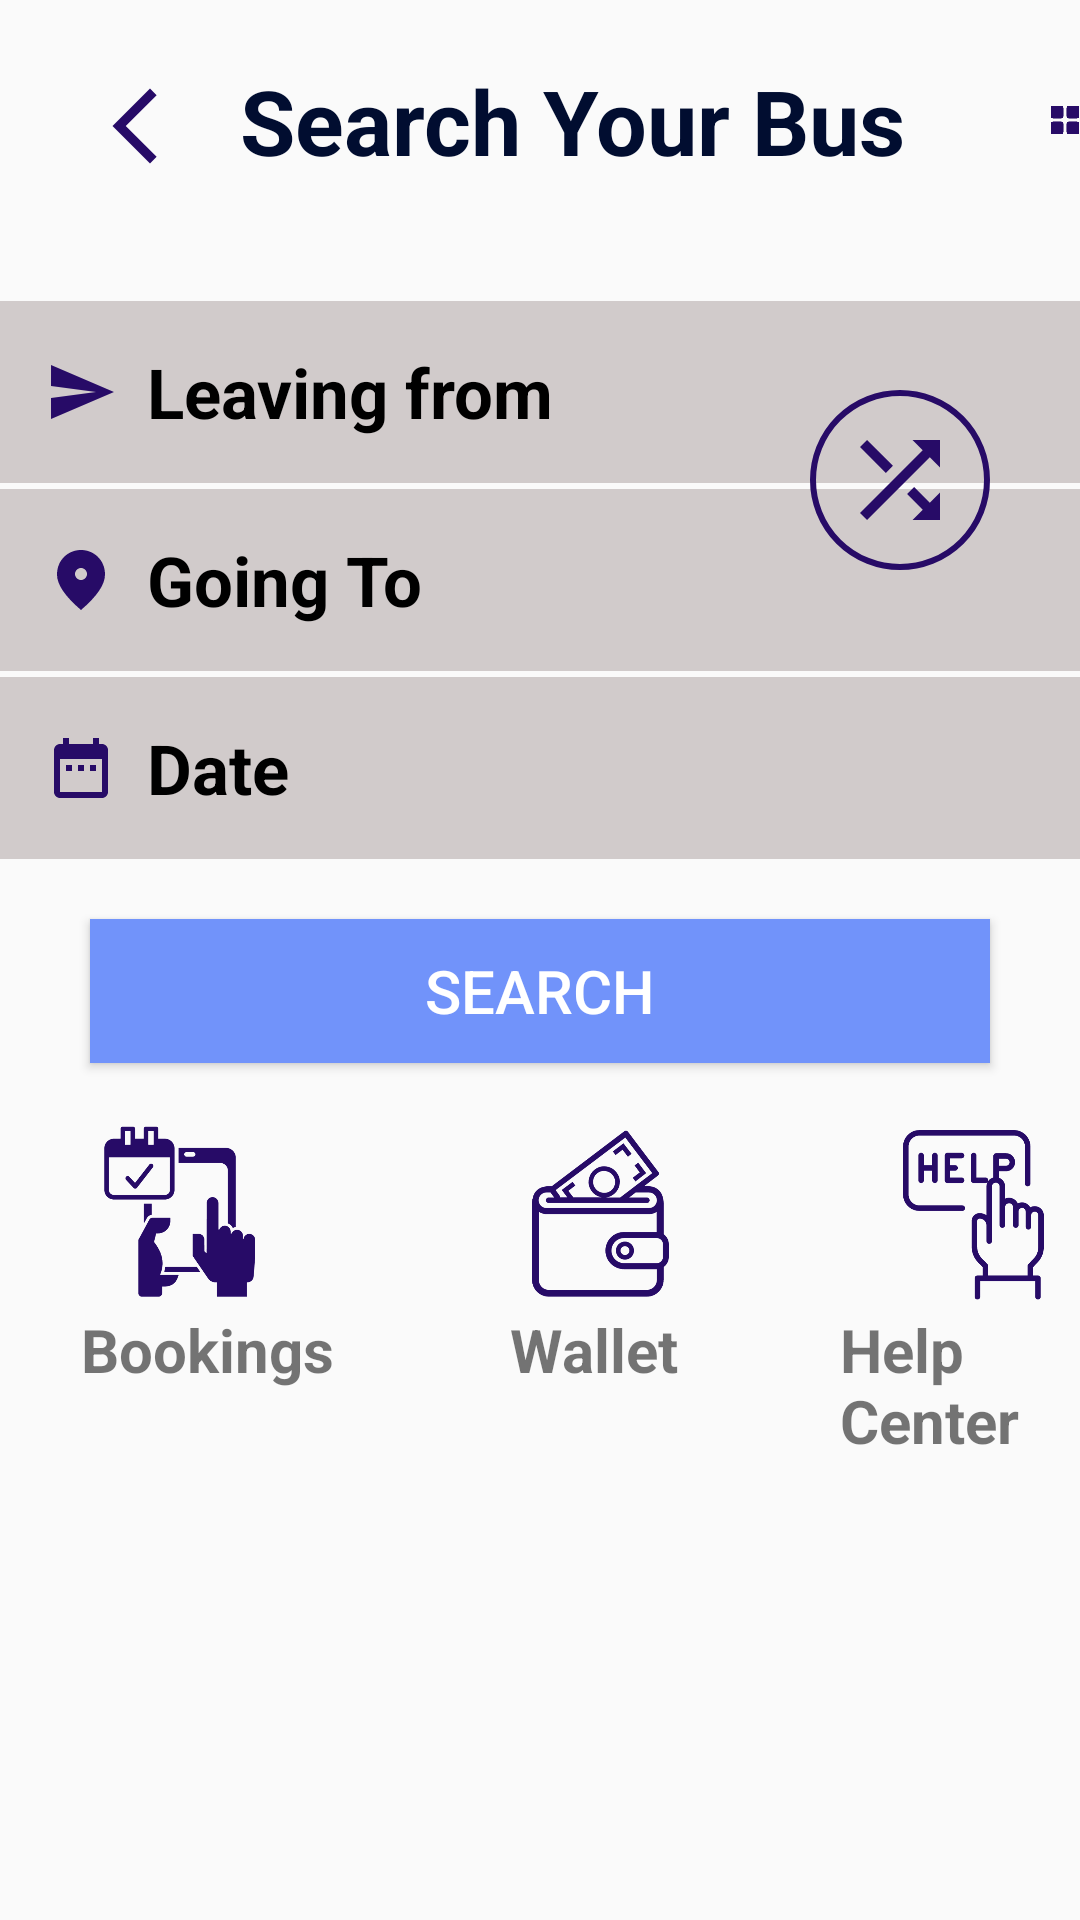

Android layout source for this screen:
<!-- AndroidManifest.xml: application theme Theme.Sihproject -->
<!-- res/layout/activity_searchyourbus.xml -->
<?xml version="1.0" encoding="utf-8"?>
    <RelativeLayout xmlns:android="http://schemas.android.com/apk/res/android"
        xmlns:app="http://schemas.android.com/apk/res-auto"
        xmlns:tools="http://schemas.android.com/tools"
        android:layout_width="match_parent"
        android:layout_height="match_parent"
        android:orientation="vertical"
        tools:context=".searchyourbus">

        <ImageView
            android:id="@+id/menu"
            android:layout_width="30dp"
            android:layout_height="30dp"
            android:layout_marginTop="25dp"
            android:layout_marginLeft="350dp"
            android:src="@drawable/menu"
            tools:ignore="ContentDescription,RtlHardcoded" />

        <ImageView
            android:id="@+id/back"
            android:layout_width="40dp"
            android:layout_height="30dp"
            android:layout_marginTop="27dp"
            android:layout_marginLeft="25dp"
            android:src="@drawable/baseline_arrow_back_ios_new_24"
            tools:ignore="ContentDescription,RtlHardcoded" />

        <TextView
            android:layout_width="match_parent"
            android:layout_height="wrap_content"
            android:text="Search Your Bus"
            android:id="@+id/title"
            android:textSize="30sp"
            android:textStyle="bold"
            android:textColor="#010D30"
            android:layout_marginTop="20dp"
            android:layout_marginLeft="80dp"
            tools:ignore="HardcodedText,RtlHardcoded" />

    <EditText
        android:id="@+id/from"
        android:layout_width="match_parent"
        android:layout_height="wrap_content"
        android:layout_below="@id/title"
        android:layout_marginTop="40dp"
        android:background="@drawable/box"
        android:backgroundTint="#D1CBCB"
        android:drawableLeft="@drawable/baseline_send_24"
        android:drawablePadding="10dp"
        android:hint="Leaving from"
        android:padding="15dp"
        android:textColorHint="@color/black"
        android:textSize="23dp"
        android:textStyle="bold"
        tools:ignore="Autofill,HardcodedText,RtlHardcoded,SpUsage,TextFields,TextSizeCheck,TextSizeCheck,VisualLintTextFieldSize" />

    <EditText
        android:id="@+id/to"
        android:layout_width="match_parent"
        android:layout_height="wrap_content"
        android:layout_below="@id/from"
        android:layout_marginTop="2dp"
        android:background="@drawable/box"
        android:backgroundTint="#D1CBCB"
        android:drawableLeft="@drawable/baseline_fmd_good_24"
        android:drawablePadding="10dp"
        android:hint="Going To"
        android:padding="15dp"
        android:textColorHint="@color/black"
        android:textSize="23dp"
        android:textStyle="bold"
        tools:ignore="Autofill,HardcodedText,RtlHardcoded,SpUsage,TextFields,TextSizeCheck,VisualLintTextFieldSize" />

        <ImageView
            android:layout_width="60dp"
            android:layout_height="60dp"
            android:src="@drawable/baseline_shuffle_24"
            android:layout_marginTop="130dp"
            android:layout_marginLeft="270dp"
            android:background="@drawable/border"
            android:padding="10dp"
            tools:ignore="ContentDescription,RtlHardcoded" />

    <EditText
        android:id="@+id/datetime"
        android:layout_width="match_parent"
        android:layout_height="wrap_content"
        android:layout_below="@id/to"
        android:layout_marginTop="2dp"
        android:background="@drawable/box"
        android:backgroundTint="#D1CBCB"
        android:drawableLeft="@drawable/baseline_date_range_24"
        android:drawablePadding="10dp"
        android:hint="Date"
        android:inputType="date"
        android:padding="15dp"
        android:textColorHint="@color/black"
        android:textSize="23dp"
        android:textStyle="bold"
        tools:ignore="Autofill,HardcodedText,RtlHardcoded,SpUsage,TextSizeCheck,VisualLintTextFieldSize" />

        <Button
            android:id="@+id/searchbutton"
            android:layout_width="match_parent"
            android:layout_height="wrap_content"
            android:layout_below="@id/datetime"
            android:layout_marginLeft="30dp"
            android:layout_marginTop="20dp"
            android:layout_marginRight="30dp"
            android:background="#7193FA"
            android:text="Search"
            android:textColor="@color/white"
            android:textSize="20sp"
            app:cornerRadius="10dp"
            tools:ignore="HardcodedText,TextContrastCheck,VisualLintButtonSize" />

        <ImageView
            android:id="@+id/book"
            android:layout_width="60dp"
            android:layout_height="60dp"
            android:src="@drawable/book"
            android:layout_below="@id/searchbutton"
            android:layout_marginLeft="30dp"
            android:layout_marginTop="20dp"
            tools:ignore="ContentDescription,RtlHardcoded" />

        <TextView
            android:id="@+id/booktext"
            android:layout_width="match_parent"
            android:layout_height="wrap_content"
            android:text="Bookings"
            android:layout_below="@id/book"
            android:textSize="20sp"
            android:layout_marginTop="2dp"
            android:layout_marginLeft="27dp"
            android:textStyle="bold"
            tools:ignore="HardcodedText,RtlHardcoded,VisualLintOverlap" />

        <ImageView
            android:id="@+id/cash"
            android:layout_width="60dp"
            android:layout_height="60dp"
            android:src="@drawable/wallet"
            android:layout_below="@id/searchbutton"
            android:layout_marginLeft="170dp"
            android:layout_marginTop="20dp"
            tools:ignore="ContentDescription,RtlHardcoded" />

        <TextView
            android:id="@+id/cashtext"
            android:layout_width="match_parent"
            android:layout_height="wrap_content"
            android:text="Wallet"
            android:layout_below="@id/book"
            android:textSize="20sp"
            android:layout_marginTop="2dp"
            android:layout_marginLeft="170dp"
            android:textStyle="bold"
            tools:ignore="HardcodedText,RtlHardcoded,VisualLintOverlap" />

        <ImageView
            android:id="@+id/help"
            android:layout_width="70dp"
            android:layout_height="60dp"
            android:src="@drawable/help"
            android:layout_below="@id/searchbutton"
            android:layout_marginLeft="290dp"
            android:layout_marginTop="20dp"
            tools:ignore="ContentDescription,RtlHardcoded" />

        <TextView
            android:id="@+id/helptext"
            android:layout_width="match_parent"
            android:layout_height="wrap_content"
            android:text="Help Center"
            android:layout_below="@id/help"
            android:textSize="20sp"
            android:layout_marginTop="2dp"
            android:layout_marginLeft="280dp"
            android:textStyle="bold"
            tools:ignore="HardcodedText,RtlHardcoded" />



    </RelativeLayout>
<!-- resources referenced by this layout -->
<resources>
  <color name="black">#FF000000</color>
  <color name="white">#FFFFFFFF</color>
  <!-- drawable baseline_arrow_back_ios_new_24 (drawable) -->
  <vector android:height="30dp" android:tint="#270B67"
      android:viewportHeight="24" android:viewportWidth="24"
      android:width="30dp" xmlns:android="http://schemas.android.com/apk/res/android">
      <path android:fillColor="@android:color/white" android:pathData="M17.77,3.77l-1.77,-1.77l-10,10l10,10l1.77,-1.77l-8.23,-8.23z"/>
  </vector>
  <!-- drawable baseline_date_range_24 (drawable) -->
  <vector android:height="24dp" android:tint="#270B67"
      android:viewportHeight="24" android:viewportWidth="24"
      android:width="24dp" xmlns:android="http://schemas.android.com/apk/res/android">
      <path android:fillColor="@android:color/white" android:pathData="M9,11L7,11v2h2v-2zM13,11h-2v2h2v-2zM17,11h-2v2h2v-2zM19,4h-1L18,2h-2v2L8,4L8,2L6,2v2L5,4c-1.11,0 -1.99,0.9 -1.99,2L3,20c0,1.1 0.89,2 2,2h14c1.1,0 2,-0.9 2,-2L21,6c0,-1.1 -0.9,-2 -2,-2zM19,20L5,20L5,9h14v11z"/>
  </vector>
  <!-- drawable baseline_fmd_good_24 (drawable) -->
  <vector android:height="24dp" android:tint="#270B67"
      android:viewportHeight="24" android:viewportWidth="24"
      android:width="24dp" xmlns:android="http://schemas.android.com/apk/res/android">
      <path android:fillColor="@android:color/white" android:pathData="M12,2c-4.2,0 -8,3.22 -8,8.2c0,3.32 2.67,7.25 8,11.8c5.33,-4.55 8,-8.48 8,-11.8C20,5.22 16.2,2 12,2zM12,12c-1.1,0 -2,-0.9 -2,-2c0,-1.1 0.9,-2 2,-2c1.1,0 2,0.9 2,2C14,11.1 13.1,12 12,12z"/>
  </vector>
  <!-- drawable baseline_send_24 (drawable) -->
  <vector android:autoMirrored="true" android:height="24dp"
      android:tint="#270B67" android:viewportHeight="24"
      android:viewportWidth="24" android:width="24dp" xmlns:android="http://schemas.android.com/apk/res/android">
      <path android:fillColor="@android:color/white" android:pathData="M2.01,21L23,12 2.01,3 2,10l15,2 -15,2z"/>
  </vector>
  <!-- drawable baseline_shuffle_24 (drawable) -->
  <vector android:height="24dp" android:tint="#270B67"
      android:viewportHeight="24" android:viewportWidth="24"
      android:width="24dp" xmlns:android="http://schemas.android.com/apk/res/android">
      <path android:fillColor="@android:color/white" android:pathData="M10.59,9.17L5.41,4 4,5.41l5.17,5.17 1.42,-1.41zM14.5,4l2.04,2.04L4,18.59 5.41,20 17.96,7.46 20,9.5L20,4h-5.5zM14.83,13.41l-1.41,1.41 3.13,3.13L14.5,20L20,20v-5.5l-2.04,2.04 -3.13,-3.13z"/>
  </vector>
  <!-- drawable book: png bitmap (drawable, 21446 bytes) -->
  <!-- drawable border (drawable) -->
  <?xml version="1.0" encoding="utf-8"?>
  <shape xmlns:android="http://schemas.android.com/apk/res/android"
      android:shape="rectangle">
  
      <stroke
          android:width="2dp"
          android:color="@color/bluish"/>
  
      <corners
          android:radius="30dp"/>
  
  </shape>
  <!-- drawable box (drawable) -->
  <?xml version="1.0" encoding="utf-8"?>
  <shape xmlns:android="http://schemas.android.com/apk/res/android"
      android:shape="rectangle">
  
      <stroke
          android:width="2dp"
          android:color="@color/bluish"/>
  
  
  </shape>
  <!-- drawable help: png bitmap (drawable, 18864 bytes) -->
  <!-- drawable menu: png bitmap (drawable, 8346 bytes) -->
  <!-- drawable wallet: png bitmap (drawable, 38230 bytes) -->
  <style name="Theme.Sihproject" parent="android:Theme.Material.Light.NoActionBar" />
  <color name="bluish">#270B67</color>
</resources>
